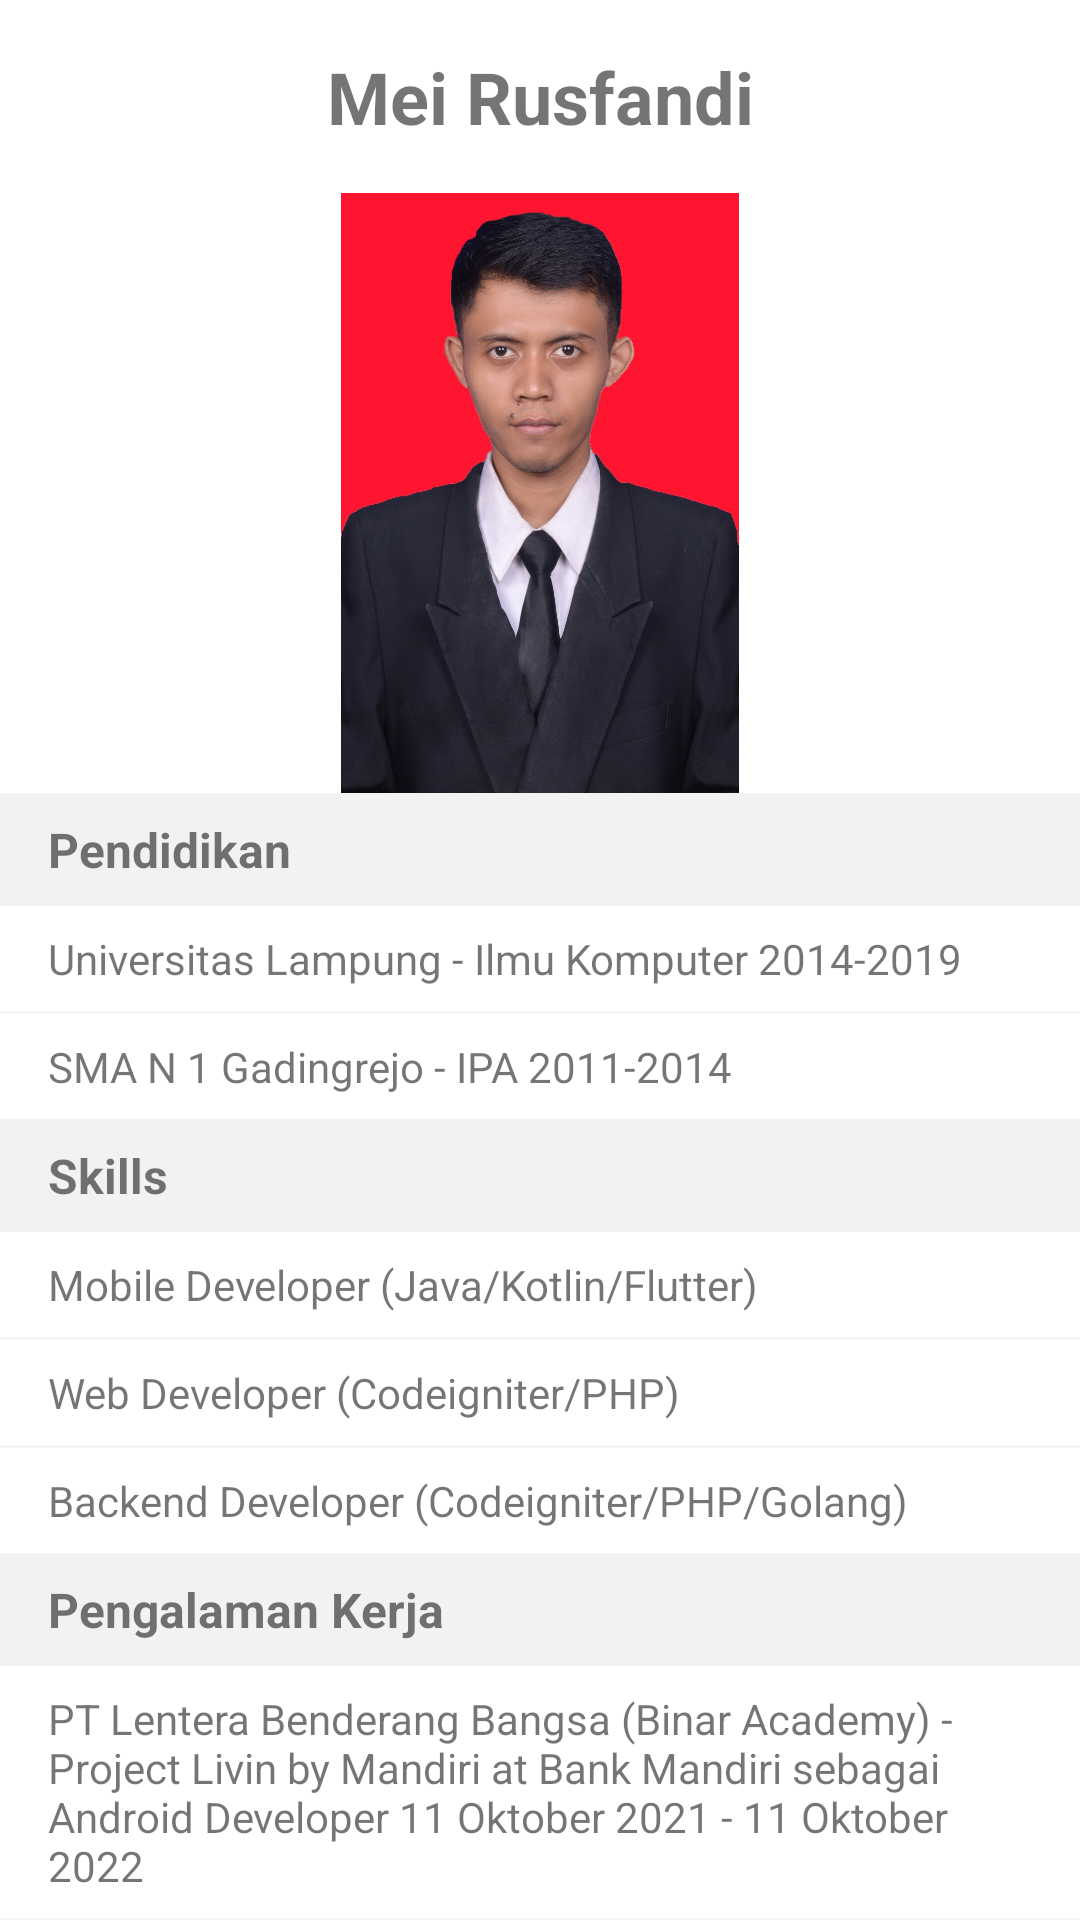

Reconstruct the res/layout file that produces this screen, plus the resources it refers to.
<!-- AndroidManifest.xml: application theme Theme.MovieApps -->
<!-- res/layout/activity_profile.xml -->
<?xml version="1.0" encoding="utf-8"?>
<androidx.core.widget.NestedScrollView
    xmlns:android="http://schemas.android.com/apk/res/android"
    xmlns:tools="http://schemas.android.com/tools"
    android:layout_width="match_parent"
    android:layout_height="match_parent"
    tools:context=".presentation.activity.ProfileActivity">

    <androidx.appcompat.widget.LinearLayoutCompat
        android:orientation="vertical"
        android:layout_width="match_parent"
        android:layout_height="wrap_content">

        <TextView
            android:id="@+id/textView"
            android:layout_width="match_parent"
            android:layout_height="wrap_content"
            android:layout_margin="16dp"
            android:text="@string/mei_rusfandi"
            android:textAlignment="center"
            android:textSize="24sp"
            android:textStyle="bold"/>

        <com.google.android.material.imageview.ShapeableImageView
            android:id="@+id/profile_image"
            android:layout_width="200dp"
            android:layout_height="200dp"
            android:layout_gravity="center"
            android:src="@drawable/pas_photo"/>

        <com.google.android.material.textview.MaterialTextView
            android:text="@string/pendidikan"
            android:textSize="16sp"
            android:textStyle="bold"
            android:background="#F2F2F2"
            android:layout_width="match_parent"
            android:layout_height="wrap_content"
            android:paddingHorizontal="16dp"
            android:paddingVertical="8dp"/>

        <com.google.android.material.textview.MaterialTextView
            android:text="@string/universitas_lampung_ilmu_komputer_2014_2019"
            android:textSize="14sp"
            android:layout_marginHorizontal="16dp"
            android:layout_marginVertical="8dp"
            android:layout_width="match_parent"
            android:layout_height="wrap_content"/>

        <View
            android:background="#f5f5f5"
            android:layout_width="match_parent"
            android:layout_height="1dp"/>

        <com.google.android.material.textview.MaterialTextView
            android:text="@string/sma_n_1_gadingrejo_ipa_2011_2014"
            android:textSize="14sp"
            android:layout_marginHorizontal="16dp"
            android:layout_marginVertical="8dp"
            android:layout_width="match_parent"
            android:layout_height="wrap_content"/>

        <com.google.android.material.textview.MaterialTextView
            android:text="@string/skills"
            android:layout_width="match_parent"
            android:layout_height="wrap_content"
            android:paddingHorizontal="16dp"
            android:paddingVertical="8dp"
            android:background="#F2F2F2"
            android:textSize="16sp"
            android:textStyle="bold"/>

        <com.google.android.material.textview.MaterialTextView
            android:text="@string/mobile_developer_java_kotlin_flutter"
            android:textSize="14sp"
            android:layout_marginHorizontal="16dp"
            android:layout_marginVertical="8dp"
            android:layout_width="match_parent"
            android:layout_height="wrap_content"/>

        <View
            android:background="#f5f5f5"
            android:layout_width="match_parent"
            android:layout_height="1dp"/>

        <com.google.android.material.textview.MaterialTextView
            android:text="@string/web_developer_codeigniter_php"
            android:textSize="14sp"
            android:layout_marginHorizontal="16dp"
            android:layout_marginVertical="8dp"
            android:layout_width="match_parent"
            android:layout_height="wrap_content"/>

        <View
            android:background="#f5f5f5"
            android:layout_width="match_parent"
            android:layout_height="1dp"/>

        <com.google.android.material.textview.MaterialTextView
            android:text="@string/backend_developer_codeigniter_php_golang"
            android:textSize="14sp"
            android:layout_marginHorizontal="16dp"
            android:layout_marginVertical="8dp"
            android:layout_width="match_parent"
            android:layout_height="wrap_content"/>

        <com.google.android.material.textview.MaterialTextView
            android:text="@string/pengalaman_kerja"
            android:layout_width="match_parent"
            android:layout_height="wrap_content"
            android:paddingHorizontal="16dp"
            android:paddingVertical="8dp"
            android:background="#F2F2F2"
            android:textSize="16sp"
            android:textStyle="bold"/>

        <com.google.android.material.textview.MaterialTextView
            android:text="@string/pt_lentera_benderang_bangsa_binar_academy_project_livin_by_mandiri_at_bank_mandiri_sebagai_android_developer_11_oktober_2021_11_oktober_2022"
            android:textSize="14sp"
            android:layout_marginHorizontal="16dp"
            android:layout_marginVertical="8dp"
            android:layout_width="match_parent"
            android:layout_height="wrap_content"/>

        <View
            android:background="#f5f5f5"
            android:layout_width="match_parent"
            android:layout_height="1dp"/>

        <com.google.android.material.textview.MaterialTextView
            android:text="@string/dinas_cipta_karya_tata_ruang_dan_pertanahan_provinsi_dki_jakarta_sebagai_mobile_apps_developer_januari_desember_2021"
            android:textSize="14sp"
            android:layout_marginHorizontal="16dp"
            android:layout_marginVertical="8dp"
            android:layout_width="match_parent"
            android:layout_height="wrap_content"/>

        <View
            android:background="#f5f5f5"
            android:layout_width="match_parent"
            android:layout_height="1dp"/>

        <com.google.android.material.textview.MaterialTextView
            android:text="@string/pt_klik_digital_sinergi_sebagai_frontend_developer_februari_2020_oktober_2021"
            android:textSize="14sp"
            android:layout_marginHorizontal="16dp"
            android:layout_marginVertical="8dp"
            android:layout_width="match_parent"
            android:layout_height="wrap_content"/>

        <View
            android:background="#f5f5f5"
            android:layout_width="match_parent"
            android:layout_height="1dp"/>

        <com.google.android.material.textview.MaterialTextView
            android:text="@string/pt_107_sebagai_programmer_maret_2019_desember_2019"
            android:textSize="14sp"
            android:layout_marginHorizontal="16dp"
            android:layout_marginVertical="8dp"
            android:layout_width="match_parent"
            android:layout_height="wrap_content"/>

        <LinearLayout
            android:orientation="horizontal"
            android:weightSum="3"
            android:layout_marginHorizontal="16dp"
            android:layout_marginVertical="8dp"
            android:layout_width="match_parent"
            android:layout_height="wrap_content">

            <ImageView
                android:id="@+id/instagram"
                android:layout_margin="8dp"
                android:layout_weight="1"
                android:src="@drawable/instagram"
                android:layout_width="0dp"
                android:layout_height="60dp"
                tools:ignore="ContentDescription" />

            <ImageView
                android:id="@+id/linkedin"
                android:layout_margin="8dp"
                android:layout_weight="1"
                android:src="@drawable/linkedin"
                android:layout_width="0dp"
                android:layout_height="60dp"
                tools:ignore="ContentDescription" />

            <ImageView
                android:id="@+id/github"
                android:layout_margin="8dp"
                android:layout_weight="1"
                android:src="@drawable/github"
                android:layout_width="0dp"
                android:layout_height="60dp"
                tools:ignore="ContentDescription" />

        </LinearLayout>

    </androidx.appcompat.widget.LinearLayoutCompat>

</androidx.core.widget.NestedScrollView>
<!-- resources referenced by this layout -->
<resources>
  <!-- drawable pas_photo: jpg bitmap (drawable-v24, 183744 bytes) -->
  <string name="backend_developer_codeigniter_php_golang">Backend Developer (Codeigniter/PHP/Golang)</string>
  <string name="dinas_cipta_karya_tata_ruang_dan_pertanahan_provinsi_dki_jakarta_sebagai_mobile_apps_developer_januari_desember_2021">Dinas Cipta Karya, Tata Ruang dan Pertanahan Provinsi DKI Jakarta sebagai Mobile Apps Developer Januari - Desember 2021</string>
  <string name="mei_rusfandi">Mei Rusfandi</string>
  <string name="mobile_developer_java_kotlin_flutter">Mobile Developer (Java/Kotlin/Flutter)</string>
  <string name="pendidikan">Pendidikan</string>
  <string name="pengalaman_kerja">Pengalaman Kerja</string>
  <string name="pt_107_sebagai_programmer_maret_2019_desember_2019">PT 107 sebagai Programmer Maret 2019 - Desember 2019</string>
  <string name="pt_klik_digital_sinergi_sebagai_frontend_developer_februari_2020_oktober_2021">PT Klik Digital Sinergi sebagai Frontend Developer Februari 2020 - Oktober 2021</string>
  <string name="pt_lentera_benderang_bangsa_binar_academy_project_livin_by_mandiri_at_bank_mandiri_sebagai_android_developer_11_oktober_2021_11_oktober_2022">PT Lentera Benderang Bangsa (Binar Academy) - Project Livin by Mandiri at Bank Mandiri sebagai Android Developer 11 Oktober 2021 - 11 Oktober 2022</string>
  <string name="skills">Skills</string>
  <string name="sma_n_1_gadingrejo_ipa_2011_2014">SMA N 1 Gadingrejo - IPA 2011-2014</string>
  <string name="universitas_lampung_ilmu_komputer_2014_2019">Universitas Lampung - Ilmu Komputer 2014-2019</string>
  <string name="web_developer_codeigniter_php">Web Developer (Codeigniter/PHP)</string>
  <style name="Theme.MovieApps" parent="Theme.MaterialComponents.Light">
          
          <item name="colorPrimary">@color/purple_500</item>
          <item name="colorPrimaryVariant">@color/purple_700</item>
          <item name="colorOnPrimary">@color/white</item>
          
          <item name="colorSecondary">@color/teal_200</item>
          <item name="colorSecondaryVariant">@color/teal_700</item>
          <item name="colorOnSecondary">@color/black</item>
          
          <item name="android:statusBarColor">?attr/colorPrimaryVariant</item>
          
      </style>
  <!-- not gathered from this repository: default colours our renderer supplied (Android Studio template values) -->
  <color name="purple_500">#FF6200EE</color>
  <color name="purple_700">#FF3700B3</color>
  <color name="teal_200">#FF03DAC5</color>
  <color name="teal_700">#FF018786</color>
  <color name="black">#FF000000</color>
  <color name="white">#FFFFFFFF</color>
</resources>
